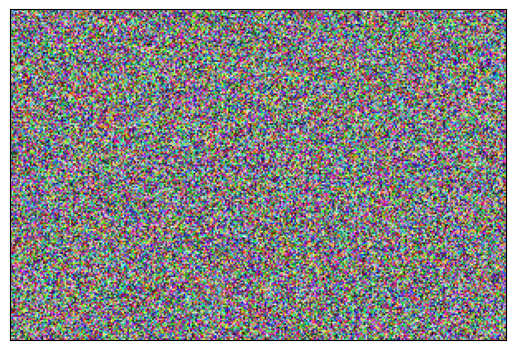

Write the Python code that produced this figure.
#! /usr/bin/env python

"""
Some skeleton code that just displays a random array of RGB pixels.

Eventually, this will load a 3D model file (probably an Alias|Wavefront .OBJ
file) and render it from some simply-chosen viewpoint and lighting.
"""


from __future__ import print_function  # python 3.0's version of print()
import numpy  # arrays and linear algebra
import argparse  # command-line argument parsing
from matplotlib import pyplot  # plotting


def parse_args():
    """
    Parses command-line args.

    Returns: namespace
    Contains command-line arguments as named variables.
    """

    parser = argparse.ArgumentParser(
        description="Renders a .obj file to an image.")

    parser.add_argument('--width',
                        type=int,
                        default=300,
                        help="The width of the output image")

    parser.add_argument('--height',
                        type=int,
                        default=200,
                        help="The height of the output image")

    parser.add_argument('-i',
                        '--input',
                        default=None,
                        help="The .obj file to render (currently ignored).")

    result = parser.parse_args()

    return result


def render(obj_file_path, width, height):
    """
    Renders a 3D model to an RGB image with the given dimensions.

    Parameters
    ----------
    obj_file_path: str
    Full path to the model file.

    width: Width of output image, in pixels

    height: height of output image, in pixels
    """

    if obj_file_path is not None:
        print("A file '%s' was provided, but we're ignoring it for now." %
              obj_file_path)

    # Returns random numbers between 0.0 and 1.0
    return numpy.random.rand(height, width, 3)


def main():

    args = parse_args()
    image = render(args.input, args.width, args.height)  # get array of pixels

    # Get current axes, hide the tick marks
    axes = pyplot.gca()
    axes.get_xaxis().set_visible(False)
    axes.get_yaxis().set_visible(False)

    axes.imshow(image)  # "plot"s the pixel array in the axes.
    pyplot.show()  # display plotting window


# Runs this code if this file is executed as a script.
if __name__ == "__main__":
    main()
